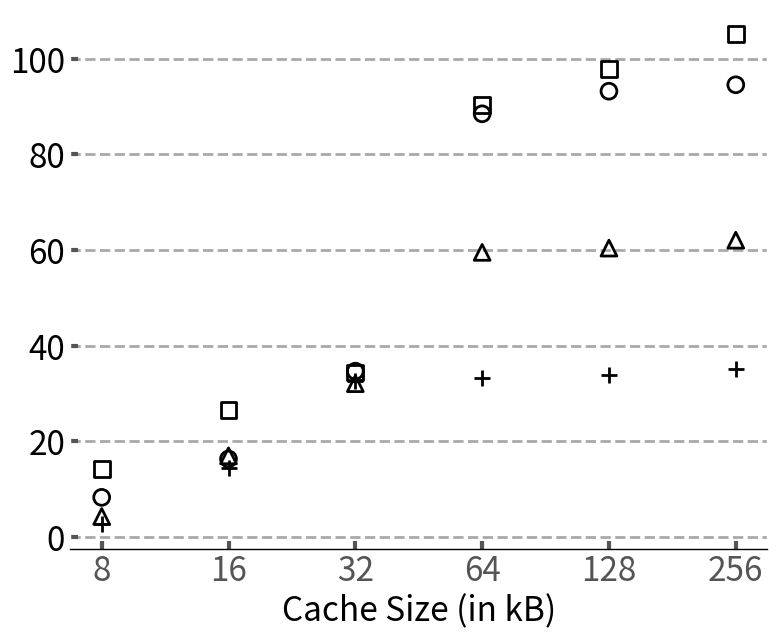

The matplotlib source for this figure: (Note: this script raises an exception after producing the figure.)
import sys

import math


from matplotlib import pyplot as plt
plt.style.use('ggplot')
import matplotlib as mpl
import matplotlib
import numpy as np
from matplotlib.backends.backend_pdf import PdfPages
from matplotlib.ticker import MultipleLocator
from random import randint
from matplotlib.backends.backend_pdf import PdfPages
from matplotlib.backends.backend_pdf import PdfPages
import matplotlib.ticker as ticker
import csv


mpl.rc('font', family='sans-serif')
matplotlib.style.use('ggplot')

font = 24

# Fixing random state for reproducibility
# np.random.seed(19680801)

x_pos = [0,1,5,8,9]
cache =['8','16','32','64','128','256']
Speedup_16w =[3.02,16.08,36.42,37.21,37.93,39.31]
Speedup_32w =[5.06,20.01,37.82,70.21,71.26,73.21]
Speedup_64w=[9.61,18.92,40.21,102.62,108.1,109.66]
Speedup_128w=[17.26,32.17,41.61,109.19,118.36,127.21]
fig,ax=plt.subplots(figsize=(9, 7))
ax.set_facecolor('w')
ax.set_axisbelow(True)

scaling=[1.12,1.18,1.16,1.21]
for i in range(len(Speedup_16w)):
    Speedup_16w[i]=Speedup_16w[i]/scaling[0]
    Speedup_32w[i]=Speedup_32w[i]/scaling[1]
    Speedup_64w[i]=Speedup_64w[i]/scaling[2]
    Speedup_128w[i]=Speedup_128w[i]/scaling[3]

plt.scatter(cache, Speedup_16w, marker='+',s=130,facecolor="black",linewidths=2)
plt.scatter(cache, Speedup_32w, marker='^',s=130,edgecolors="black",facecolors="none",linewidths=2)
plt.scatter(cache, Speedup_64w, marker='o',s=130,edgecolors="black",facecolors="none",linewidths=2)
plt.scatter(cache, Speedup_128w, marker='s',s=130,edgecolors="black",facecolors="none",linewidths=2)

ax.tick_params(axis='y', which='minor', left=False)
plt.tick_params(axis='both', which='major', direction='in', length=6, width=3)

plt.xticks(size=font, va="top")
plt.yticks(fontsize = font, color='k')
# plt.ylim(0,120)
ax.spines['bottom'].set_color('k')
plt.grid(linestyle='--', linewidth=2, which='major', color='darkgray')
plt.gca().xaxis.grid(False)
plt.gca().yaxis.grid(True)
plt.xlabel('Cache Size (in kB)',size=font, color='k')
#plt.ylabel('Norm. Speed Up', size=font, color='k')
# plt.legend(["16 w","32 w","64 w","128w"],fontsize=16,loc='upper left',fancybox=False,edgecolor='k',bbox_to_anchor=(-0.175, 1.20000002),ncol=4)
plt.savefig('Plots/pdfs/cache_scaling_spmm.pdf')
plt.show()